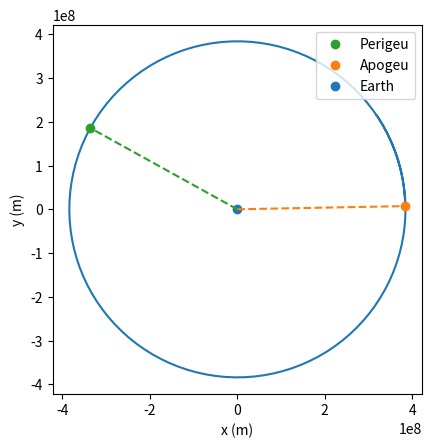

Write Python code to recreate this figure.
import math
import matplotlib.pyplot as plt
import numpy as np

# Mass (kg)
MASS_EARTH = 5.97e24
MASS_MOON = 7.35e22

# Constants
G = 6.67e-11  # (Nm**2/Kg**2)

# Calculation step
STEP_JUMP_TIME = 60  # (s)
NUMBER_STEPS = 43200  # 43200 86400
PRINT_STEP = 360


# Force that earth attracts the moon
# (N)
def forceEarthAttractsMoon(r):

    # Newton's Universal Gravitational Law
    # F = G (M1 * M2) / r**2
    return G * (MASS_EARTH * MASS_MOON) / r**2


# Acceleration direct from Moon to Earth calculated from force
# (m/s**2)
def accelerationFromForce(F, m):

    # Newton's 2ª law
    # F = ma
    # a = F/m
    return F / m


#
def velocityVariationAfterStep(a, step):
    """
    acceleration is constant in each step

    Args:
        a (m/s**2): acceleration in each step
        step (s): time after last instant

    Returns:
        Velocity (m/s): Velocity after the instant
    """

    # Delta v = a * Delta t
    # vf - vi = a * (tf - ti)
    # vf = (a * (tf - ti)) + vi
    return a * step


# Mean velocity with constant acceleration in each instant
def meanVelocity(vi, vf):
    return (vi + vf) / 2


def distance_to_earth(position):
    x, y = position
    return math.hypot(x, y)

def main():

    list_pos = []

    # Distance in X and Y (m)
    POS_EARTH = [0, 0]
    POS_MOON = [3.84e8, 0]

    # Velocity in X and Y (m/s)
    VELO_EARTH = [0, 0]
    VELO_MOON = [0, 1018]

    print(f"--- Start: ---")
    print(f"Moon Position: {POS_MOON}")
    print(f"Moon Velocity: {VELO_MOON}")

    list_pos.append(tuple(POS_MOON))

    print(list_pos)

    for i in range(NUMBER_STEPS):

        # Distance from earth to moon
        # Pytagoras theorem
        d = distance_to_earth(POS_MOON)

        F = forceEarthAttractsMoon(d)

        # As moon is by the right side of the earth, acceleration needs to be negative
        a = -accelerationFromForce(F, MASS_MOON)

        # Acceleration on each axis on the new position
        ax = a * (POS_MOON[0] / d)
        ay = a * (POS_MOON[1] / d)

        mean_vx = meanVelocity(
            VELO_MOON[0], VELO_MOON[0] + velocityVariationAfterStep(ax, STEP_JUMP_TIME)
        )
        mean_vy = meanVelocity(
            VELO_MOON[1], VELO_MOON[1] + velocityVariationAfterStep(ay, STEP_JUMP_TIME)
        )

        VELO_MOON = [
            VELO_MOON[0] + velocityVariationAfterStep(ax, STEP_JUMP_TIME),
            VELO_MOON[1] + velocityVariationAfterStep(ay, STEP_JUMP_TIME),
        ]

        dx = mean_vx * STEP_JUMP_TIME
        dy = mean_vy * STEP_JUMP_TIME

        # New moon position
        POS_MOON = [POS_MOON[0] + dx, POS_MOON[1] + dy]

        if (i + 1) % PRINT_STEP == 0:

            # save positions into list
            list_pos.append((POS_MOON))

            print(f"--- After: {(i + 1) * STEP_JUMP_TIME} sec ---")
            print(f"Moon Position: {POS_MOON}")
            print(f"Moon Velocity: {VELO_MOON}")
            print(f"Moon Acceleration used in the calculations: {a}")

    fig, ax = plt.subplots()
    x_values, y_values = zip(*list_pos)
    ax.plot(x_values, y_values)
    
    perigee = min(list_pos, key=distance_to_earth)
    apogee = max(list_pos, key=distance_to_earth)

    for (x, y), label, color in [
        (perigee, "Perigeu", "tab:green"),
        (apogee, "Apogeu", "tab:orange"),
    ]:
        ax.scatter(x, y, color=color, label=label, zorder=3)
        ax.plot([0, x], [0, y], linestyle="--", color=color)
            
    
    ax.scatter(0, 0, label="Earth")
    ax.set_aspect("equal")
    ax.set_xlabel("x (m)")
    ax.set_ylabel("y (m)")
    ax.legend(loc="upper right")

    plt.show()


if __name__ == "__main__":
    main()
